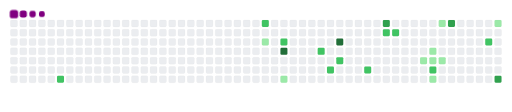
t = 0.00 s
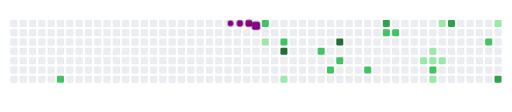
t = 2.73 s
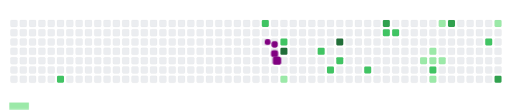
t = 3.33 s
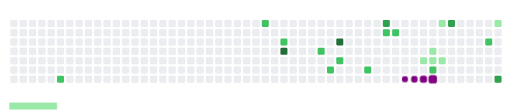
t = 5.20 s
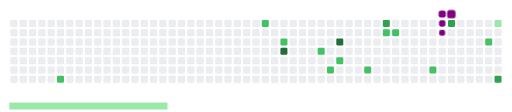
t = 6.70 s
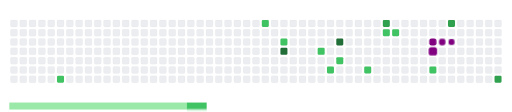
t = 8.30 s

The animated SVG that drew these frames (rendered in a browser with its animation timeline set to each time). Animation: 33 CSS @keyframes rules; frames cover the first 8.30 s, repeats indefinitely.

<svg viewBox="-16 -32 880 192" width="880" height="192" xmlns="http://www.w3.org/2000/svg"><desc>Generated with https://github.com/Platane/snk</desc><style>:root{--cb:#1b1f230a;--cs:purple;--ce:#ebedf0;--c0:#ebedf0;--c1:#9be9a8;--c2:#40c463;--c3:#30a14e;--c4:#216e39}.c{shape-rendering:geometricPrecision;fill:var(--ce);stroke-width:1px;stroke:var(--cb);animation:none 28700ms linear infinite;width:12px;height:12px}@keyframes c0{57.83%{fill:var(--c2)}57.85%,100%{fill:var(--ce)}}.c.c0{fill:var(--c2);animation-name:c0}@keyframes c1{38.32%{fill:var(--c2)}38.34%,100%{fill:var(--ce)}}.c.c1{fill:var(--c2);animation-name:c1}@keyframes c2{10.44%{fill:var(--c1)}10.46%,100%{fill:var(--ce)}}.c.c2{fill:var(--c1);animation-name:c2}@keyframes c3{36.92%{fill:var(--c2)}36.94%,100%{fill:var(--ce)}}.c.c3{fill:var(--c2);animation-name:c3}@keyframes c4{88.14%{fill:var(--c4)}88.16%,100%{fill:var(--ce)}}.c.c4{fill:var(--c4);animation-name:c4}@keyframes c5{12.53%{fill:var(--c1)}12.55%,100%{fill:var(--ce)}}.c.c5{fill:var(--c1);animation-name:c5}@keyframes c6{35.18%{fill:var(--c2)}35.2%,100%{fill:var(--ce)}}.c.c6{fill:var(--c2);animation-name:c6}@keyframes c7{34.14%{fill:var(--c2)}34.16%,100%{fill:var(--ce)}}.c.c7{fill:var(--c2);animation-name:c7}@keyframes c8{85.7%{fill:var(--c4)}85.72%,100%{fill:var(--ce)}}.c.c8{fill:var(--c4);animation-name:c8}@keyframes c9{33.44%{fill:var(--c2)}33.46%,100%{fill:var(--ce)}}.c.c9{fill:var(--c2);animation-name:c9}@keyframes ca{32.05%{fill:var(--c2)}32.07%,100%{fill:var(--ce)}}.c.ca{fill:var(--c2);animation-name:ca}@keyframes cb{72.12%{fill:var(--c3)}72.14%,100%{fill:var(--ce)}}.c.cb{fill:var(--c3);animation-name:cb}@keyframes cc{43.2%{fill:var(--c2)}43.22%,100%{fill:var(--ce)}}.c.cc{fill:var(--c2);animation-name:cc}@keyframes cd{43.54%{fill:var(--c2)}43.56%,100%{fill:var(--ce)}}.c.cd{fill:var(--c2);animation-name:cd}@keyframes ce{20.55%{fill:var(--c1)}20.57%,100%{fill:var(--ce)}}.c.ce{fill:var(--c1);animation-name:ce}@keyframes cf{19.85%{fill:var(--c1)}19.87%,100%{fill:var(--ce)}}.c.cf{fill:var(--c1);animation-name:cf}@keyframes cg{19.5%{fill:var(--c1)}19.52%,100%{fill:var(--ce)}}.c.cg{fill:var(--c1);animation-name:cg}@keyframes ch{29.61%{fill:var(--c2)}29.63%,100%{fill:var(--ce)}}.c.ch{fill:var(--c2);animation-name:ch}@keyframes ci{18.11%{fill:var(--c1)}18.13%,100%{fill:var(--ce)}}.c.ci{fill:var(--c1);animation-name:ci}@keyframes cj{22.64%{fill:var(--c1)}22.66%,100%{fill:var(--ce)}}.c.cj{fill:var(--c1);animation-name:cj}@keyframes ck{19.15%{fill:var(--c1)}19.17%,100%{fill:var(--ce)}}.c.ck{fill:var(--c1);animation-name:ck}@keyframes cl{74.55%{fill:var(--c3)}74.57%,100%{fill:var(--ce)}}.c.cl{fill:var(--c3);animation-name:cl}@keyframes cm{26.47%{fill:var(--c2)}26.49%,100%{fill:var(--ce)}}.c.cm{fill:var(--c2);animation-name:cm}@keyframes cn{25.43%{fill:var(--c1)}25.45%,100%{fill:var(--ce)}}.c.cn{fill:var(--c1);animation-name:cn}@keyframes co{78.39%{fill:var(--c3)}78.41%,100%{fill:var(--ce)}}.c.co{fill:var(--c3);animation-name:co}.u{transform-origin:0 0;transform:scale(0,1);animation:none linear 28700ms infinite}@keyframes u0{10.44%{transform:scale(0.000,1)}10.46%,12.53%{transform:scale(0.111,1)}12.55%,18.11%{transform:scale(0.222,1)}18.13%,19.15%{transform:scale(0.333,1)}19.17%,19.5%{transform:scale(0.444,1)}19.52%,19.85%{transform:scale(0.556,1)}19.87%,20.55%{transform:scale(0.667,1)}20.57%,22.64%{transform:scale(0.778,1)}22.66%,25.43%{transform:scale(0.889,1)}25.45%,100%{transform:scale(1.000,1)}}.u.u0{fill:var(--c1);animation-name:u0;transform-origin:0.0px 0}@keyframes u1{26.47%{transform:scale(0.000,1)}26.49%,29.61%{transform:scale(0.091,1)}29.63%,32.05%{transform:scale(0.182,1)}32.07%,33.44%{transform:scale(0.273,1)}33.46%,34.14%{transform:scale(0.364,1)}34.16%,35.18%{transform:scale(0.455,1)}35.2%,36.92%{transform:scale(0.545,1)}36.94%,38.32%{transform:scale(0.636,1)}38.34%,43.2%{transform:scale(0.727,1)}43.22%,43.54%{transform:scale(0.818,1)}43.56%,57.83%{transform:scale(0.909,1)}57.85%,100%{transform:scale(1.000,1)}}.u.u1{fill:var(--c2);animation-name:u1;transform-origin:305.3px 0}@keyframes u2{72.12%{transform:scale(0.000,1)}72.14%,74.55%{transform:scale(0.333,1)}74.57%,78.39%{transform:scale(0.667,1)}78.41%,100%{transform:scale(1.000,1)}}.u.u2{fill:var(--c3);animation-name:u2;transform-origin:678.4px 0}@keyframes u3{85.7%{transform:scale(0.000,1)}85.72%,88.14%{transform:scale(0.500,1)}88.16%,100%{transform:scale(1.000,1)}}.u.u3{fill:var(--c4);animation-name:u3;transform-origin:780.2px 0}.s{shape-rendering:geometricPrecision;fill:var(--cs);animation:none linear 28700ms infinite}@keyframes s0{0%,99.65%{transform:translate(0px,-16px)}0.35%{transform:translate(0px,0px)}9.41%{transform:translate(416px,0px)}9.76%{transform:translate(416px,16px)}10.1%,38.68%{transform:translate(432px,16px)}10.45%{transform:translate(432px,32px)}10.8%{transform:translate(448px,32px)}11.5%{transform:translate(448px,64px)}11.85%{transform:translate(464px,64px)}12.54%{transform:translate(464px,96px)}18.47%{transform:translate(736px,96px)}19.16%,21.25%{transform:translate(736px,64px)}19.51%{transform:translate(720px,64px)}19.86%{transform:translate(720px,48px)}20.21%{transform:translate(704px,48px)}20.56%{transform:translate(704px,64px)}23%{transform:translate(736px,-16px)}25.09%{transform:translate(832px,-16px)}25.44%,76.31%{transform:translate(832px,0px)}25.78%{transform:translate(816px,0px)}26.48%,80.14%{transform:translate(816px,32px)}28.57%{transform:translate(720px,32px)}29.62%{transform:translate(720px,80px)}32.06%{transform:translate(608px,80px)}32.4%{transform:translate(608px,64px)}33.8%{transform:translate(544px,64px)}34.15%{transform:translate(544px,80px)}34.49%{transform:translate(528px,80px)}35.54%{transform:translate(528px,32px)}36.93%,87.8%{transform:translate(464px,32px)}37.63%{transform:translate(464px,0px)}38.33%{transform:translate(432px,0px)}43.55%{transform:translate(656px,16px)}43.9%{transform:translate(656px,32px)}45.64%{transform:translate(576px,32px)}45.99%{transform:translate(576px,48px)}48.08%{transform:translate(480px,48px)}48.43%{transform:translate(480px,64px)}57.14%{transform:translate(80px,64px)}57.84%{transform:translate(80px,96px)}70.03%{transform:translate(640px,96px)}72.13%{transform:translate(640px,0px)}78.4%{transform:translate(832px,96px)}78.75%{transform:translate(816px,96px)}88.15%{transform:translate(464px,48px)}95.12%{transform:translate(144px,48px)}95.82%{transform:translate(144px,16px)}96.52%{transform:translate(112px,16px)}96.86%{transform:translate(112px,0px)}97.91%{transform:translate(64px,0px)}98.26%{transform:translate(64px,-16px)}}.s.s0{transform:translate(0px,-16px);animation-name:s0}@keyframes s1{0%,99.65%{transform:translate(16px,-16px)}0.35%{transform:translate(0px,-16px)}0.7%{transform:translate(0px,0px)}9.76%{transform:translate(416px,0px)}10.1%{transform:translate(416px,16px)}10.45%,39.02%{transform:translate(432px,16px)}10.8%{transform:translate(432px,32px)}11.15%{transform:translate(448px,32px)}11.85%{transform:translate(448px,64px)}12.2%{transform:translate(464px,64px)}12.89%{transform:translate(464px,96px)}18.82%{transform:translate(736px,96px)}19.51%,21.6%{transform:translate(736px,64px)}19.86%{transform:translate(720px,64px)}20.21%{transform:translate(720px,48px)}20.56%{transform:translate(704px,48px)}20.91%{transform:translate(704px,64px)}23.34%{transform:translate(736px,-16px)}25.44%{transform:translate(832px,-16px)}25.78%,76.66%{transform:translate(832px,0px)}26.13%{transform:translate(816px,0px)}26.83%,80.49%{transform:translate(816px,32px)}28.92%{transform:translate(720px,32px)}29.97%{transform:translate(720px,80px)}32.4%{transform:translate(608px,80px)}32.75%{transform:translate(608px,64px)}34.15%{transform:translate(544px,64px)}34.49%{transform:translate(544px,80px)}34.84%{transform:translate(528px,80px)}35.89%{transform:translate(528px,32px)}37.28%,88.15%{transform:translate(464px,32px)}37.98%{transform:translate(464px,0px)}38.68%{transform:translate(432px,0px)}43.9%{transform:translate(656px,16px)}44.25%{transform:translate(656px,32px)}45.99%{transform:translate(576px,32px)}46.34%{transform:translate(576px,48px)}48.43%{transform:translate(480px,48px)}48.78%{transform:translate(480px,64px)}57.49%{transform:translate(80px,64px)}58.19%{transform:translate(80px,96px)}70.38%{transform:translate(640px,96px)}72.47%{transform:translate(640px,0px)}78.75%{transform:translate(832px,96px)}79.09%{transform:translate(816px,96px)}88.5%{transform:translate(464px,48px)}95.47%{transform:translate(144px,48px)}96.17%{transform:translate(144px,16px)}96.86%{transform:translate(112px,16px)}97.21%{transform:translate(112px,0px)}98.26%{transform:translate(64px,0px)}98.61%{transform:translate(64px,-16px)}}.s.s1{transform:translate(16px,-16px);animation-name:s1}@keyframes s2{0%,99.65%{transform:translate(32px,-16px)}0.7%{transform:translate(0px,-16px)}1.05%{transform:translate(0px,0px)}10.1%{transform:translate(416px,0px)}10.45%{transform:translate(416px,16px)}10.8%,39.37%{transform:translate(432px,16px)}11.15%{transform:translate(432px,32px)}11.5%{transform:translate(448px,32px)}12.2%{transform:translate(448px,64px)}12.54%{transform:translate(464px,64px)}13.24%{transform:translate(464px,96px)}19.16%{transform:translate(736px,96px)}19.86%,21.95%{transform:translate(736px,64px)}20.21%{transform:translate(720px,64px)}20.56%{transform:translate(720px,48px)}20.91%{transform:translate(704px,48px)}21.25%{transform:translate(704px,64px)}23.69%{transform:translate(736px,-16px)}25.78%{transform:translate(832px,-16px)}26.13%,77%{transform:translate(832px,0px)}26.48%{transform:translate(816px,0px)}27.18%,80.84%{transform:translate(816px,32px)}29.27%{transform:translate(720px,32px)}30.31%{transform:translate(720px,80px)}32.75%{transform:translate(608px,80px)}33.1%{transform:translate(608px,64px)}34.49%{transform:translate(544px,64px)}34.84%{transform:translate(544px,80px)}35.19%{transform:translate(528px,80px)}36.24%{transform:translate(528px,32px)}37.63%,88.5%{transform:translate(464px,32px)}38.33%{transform:translate(464px,0px)}39.02%{transform:translate(432px,0px)}44.25%{transform:translate(656px,16px)}44.6%{transform:translate(656px,32px)}46.34%{transform:translate(576px,32px)}46.69%{transform:translate(576px,48px)}48.78%{transform:translate(480px,48px)}49.13%{transform:translate(480px,64px)}57.84%{transform:translate(80px,64px)}58.54%{transform:translate(80px,96px)}70.73%{transform:translate(640px,96px)}72.82%{transform:translate(640px,0px)}79.09%{transform:translate(832px,96px)}79.44%{transform:translate(816px,96px)}88.85%{transform:translate(464px,48px)}95.82%{transform:translate(144px,48px)}96.52%{transform:translate(144px,16px)}97.21%{transform:translate(112px,16px)}97.56%{transform:translate(112px,0px)}98.61%{transform:translate(64px,0px)}98.95%{transform:translate(64px,-16px)}}.s.s2{transform:translate(32px,-16px);animation-name:s2}@keyframes s3{0%,99.65%{transform:translate(48px,-16px)}1.05%{transform:translate(0px,-16px)}1.39%{transform:translate(0px,0px)}10.45%{transform:translate(416px,0px)}10.8%{transform:translate(416px,16px)}11.15%,39.72%{transform:translate(432px,16px)}11.5%{transform:translate(432px,32px)}11.85%{transform:translate(448px,32px)}12.54%{transform:translate(448px,64px)}12.89%{transform:translate(464px,64px)}13.59%{transform:translate(464px,96px)}19.51%{transform:translate(736px,96px)}20.21%,22.3%{transform:translate(736px,64px)}20.56%{transform:translate(720px,64px)}20.91%{transform:translate(720px,48px)}21.25%{transform:translate(704px,48px)}21.6%{transform:translate(704px,64px)}24.04%{transform:translate(736px,-16px)}26.13%{transform:translate(832px,-16px)}26.48%,77.35%{transform:translate(832px,0px)}26.83%{transform:translate(816px,0px)}27.53%,81.18%{transform:translate(816px,32px)}29.62%{transform:translate(720px,32px)}30.66%{transform:translate(720px,80px)}33.1%{transform:translate(608px,80px)}33.45%{transform:translate(608px,64px)}34.84%{transform:translate(544px,64px)}35.19%{transform:translate(544px,80px)}35.54%{transform:translate(528px,80px)}36.59%{transform:translate(528px,32px)}37.98%,88.85%{transform:translate(464px,32px)}38.68%{transform:translate(464px,0px)}39.37%{transform:translate(432px,0px)}44.6%{transform:translate(656px,16px)}44.95%{transform:translate(656px,32px)}46.69%{transform:translate(576px,32px)}47.04%{transform:translate(576px,48px)}49.13%{transform:translate(480px,48px)}49.48%{transform:translate(480px,64px)}58.19%{transform:translate(80px,64px)}58.89%{transform:translate(80px,96px)}71.08%{transform:translate(640px,96px)}73.17%{transform:translate(640px,0px)}79.44%{transform:translate(832px,96px)}79.79%{transform:translate(816px,96px)}89.2%{transform:translate(464px,48px)}96.17%{transform:translate(144px,48px)}96.86%{transform:translate(144px,16px)}97.56%{transform:translate(112px,16px)}97.91%{transform:translate(112px,0px)}98.95%{transform:translate(64px,0px)}99.3%{transform:translate(64px,-16px)}}.s.s3{transform:translate(48px,-16px);animation-name:s3}</style><rect class="c" x="2" y="2" rx="2" ry="2"/><rect class="c" x="2" y="18" rx="2" ry="2"/><rect class="c" x="2" y="34" rx="2" ry="2"/><rect class="c" x="2" y="50" rx="2" ry="2"/><rect class="c" x="2" y="66" rx="2" ry="2"/><rect class="c" x="2" y="82" rx="2" ry="2"/><rect class="c" x="2" y="98" rx="2" ry="2"/><rect class="c" x="18" y="2" rx="2" ry="2"/><rect class="c" x="18" y="18" rx="2" ry="2"/><rect class="c" x="18" y="34" rx="2" ry="2"/><rect class="c" x="18" y="50" rx="2" ry="2"/><rect class="c" x="18" y="66" rx="2" ry="2"/><rect class="c" x="18" y="82" rx="2" ry="2"/><rect class="c" x="18" y="98" rx="2" ry="2"/><rect class="c" x="34" y="2" rx="2" ry="2"/><rect class="c" x="34" y="18" rx="2" ry="2"/><rect class="c" x="34" y="34" rx="2" ry="2"/><rect class="c" x="34" y="50" rx="2" ry="2"/><rect class="c" x="34" y="66" rx="2" ry="2"/><rect class="c" x="34" y="82" rx="2" ry="2"/><rect class="c" x="34" y="98" rx="2" ry="2"/><rect class="c" x="50" y="2" rx="2" ry="2"/><rect class="c" x="50" y="18" rx="2" ry="2"/><rect class="c" x="50" y="34" rx="2" ry="2"/><rect class="c" x="50" y="50" rx="2" ry="2"/><rect class="c" x="50" y="66" rx="2" ry="2"/><rect class="c" x="50" y="82" rx="2" ry="2"/><rect class="c" x="50" y="98" rx="2" ry="2"/><rect class="c" x="66" y="2" rx="2" ry="2"/><rect class="c" x="66" y="18" rx="2" ry="2"/><rect class="c" x="66" y="34" rx="2" ry="2"/><rect class="c" x="66" y="50" rx="2" ry="2"/><rect class="c" x="66" y="66" rx="2" ry="2"/><rect class="c" x="66" y="82" rx="2" ry="2"/><rect class="c" x="66" y="98" rx="2" ry="2"/><rect class="c" x="82" y="2" rx="2" ry="2"/><rect class="c" x="82" y="18" rx="2" ry="2"/><rect class="c" x="82" y="34" rx="2" ry="2"/><rect class="c" x="82" y="50" rx="2" ry="2"/><rect class="c" x="82" y="66" rx="2" ry="2"/><rect class="c" x="82" y="82" rx="2" ry="2"/><rect class="c c0" x="82" y="98" rx="2" ry="2"/><rect class="c" x="98" y="2" rx="2" ry="2"/><rect class="c" x="98" y="18" rx="2" ry="2"/><rect class="c" x="98" y="34" rx="2" ry="2"/><rect class="c" x="98" y="50" rx="2" ry="2"/><rect class="c" x="98" y="66" rx="2" ry="2"/><rect class="c" x="98" y="82" rx="2" ry="2"/><rect class="c" x="98" y="98" rx="2" ry="2"/><rect class="c" x="114" y="2" rx="2" ry="2"/><rect class="c" x="114" y="18" rx="2" ry="2"/><rect class="c" x="114" y="34" rx="2" ry="2"/><rect class="c" x="114" y="50" rx="2" ry="2"/><rect class="c" x="114" y="66" rx="2" ry="2"/><rect class="c" x="114" y="82" rx="2" ry="2"/><rect class="c" x="114" y="98" rx="2" ry="2"/><rect class="c" x="130" y="2" rx="2" ry="2"/><rect class="c" x="130" y="18" rx="2" ry="2"/><rect class="c" x="130" y="34" rx="2" ry="2"/><rect class="c" x="130" y="50" rx="2" ry="2"/><rect class="c" x="130" y="66" rx="2" ry="2"/><rect class="c" x="130" y="82" rx="2" ry="2"/><rect class="c" x="130" y="98" rx="2" ry="2"/><rect class="c" x="146" y="2" rx="2" ry="2"/><rect class="c" x="146" y="18" rx="2" ry="2"/><rect class="c" x="146" y="34" rx="2" ry="2"/><rect class="c" x="146" y="50" rx="2" ry="2"/><rect class="c" x="146" y="66" rx="2" ry="2"/><rect class="c" x="146" y="82" rx="2" ry="2"/><rect class="c" x="146" y="98" rx="2" ry="2"/><rect class="c" x="162" y="2" rx="2" ry="2"/><rect class="c" x="162" y="18" rx="2" ry="2"/><rect class="c" x="162" y="34" rx="2" ry="2"/><rect class="c" x="162" y="50" rx="2" ry="2"/><rect class="c" x="162" y="66" rx="2" ry="2"/><rect class="c" x="162" y="82" rx="2" ry="2"/><rect class="c" x="162" y="98" rx="2" ry="2"/><rect class="c" x="178" y="2" rx="2" ry="2"/><rect class="c" x="178" y="18" rx="2" ry="2"/><rect class="c" x="178" y="34" rx="2" ry="2"/><rect class="c" x="178" y="50" rx="2" ry="2"/><rect class="c" x="178" y="66" rx="2" ry="2"/><rect class="c" x="178" y="82" rx="2" ry="2"/><rect class="c" x="178" y="98" rx="2" ry="2"/><rect class="c" x="194" y="2" rx="2" ry="2"/><rect class="c" x="194" y="18" rx="2" ry="2"/><rect class="c" x="194" y="34" rx="2" ry="2"/><rect class="c" x="194" y="50" rx="2" ry="2"/><rect class="c" x="194" y="66" rx="2" ry="2"/><rect class="c" x="194" y="82" rx="2" ry="2"/><rect class="c" x="194" y="98" rx="2" ry="2"/><rect class="c" x="210" y="2" rx="2" ry="2"/><rect class="c" x="210" y="18" rx="2" ry="2"/><rect class="c" x="210" y="34" rx="2" ry="2"/><rect class="c" x="210" y="50" rx="2" ry="2"/><rect class="c" x="210" y="66" rx="2" ry="2"/><rect class="c" x="210" y="82" rx="2" ry="2"/><rect class="c" x="210" y="98" rx="2" ry="2"/><rect class="c" x="226" y="2" rx="2" ry="2"/><rect class="c" x="226" y="18" rx="2" ry="2"/><rect class="c" x="226" y="34" rx="2" ry="2"/><rect class="c" x="226" y="50" rx="2" ry="2"/><rect class="c" x="226" y="66" rx="2" ry="2"/><rect class="c" x="226" y="82" rx="2" ry="2"/><rect class="c" x="226" y="98" rx="2" ry="2"/><rect class="c" x="242" y="2" rx="2" ry="2"/><rect class="c" x="242" y="18" rx="2" ry="2"/><rect class="c" x="242" y="34" rx="2" ry="2"/><rect class="c" x="242" y="50" rx="2" ry="2"/><rect class="c" x="242" y="66" rx="2" ry="2"/><rect class="c" x="242" y="82" rx="2" ry="2"/><rect class="c" x="242" y="98" rx="2" ry="2"/><rect class="c" x="258" y="2" rx="2" ry="2"/><rect class="c" x="258" y="18" rx="2" ry="2"/><rect class="c" x="258" y="34" rx="2" ry="2"/><rect class="c" x="258" y="50" rx="2" ry="2"/><rect class="c" x="258" y="66" rx="2" ry="2"/><rect class="c" x="258" y="82" rx="2" ry="2"/><rect class="c" x="258" y="98" rx="2" ry="2"/><rect class="c" x="274" y="2" rx="2" ry="2"/><rect class="c" x="274" y="18" rx="2" ry="2"/><rect class="c" x="274" y="34" rx="2" ry="2"/><rect class="c" x="274" y="50" rx="2" ry="2"/><rect class="c" x="274" y="66" rx="2" ry="2"/><rect class="c" x="274" y="82" rx="2" ry="2"/><rect class="c" x="274" y="98" rx="2" ry="2"/><rect class="c" x="290" y="2" rx="2" ry="2"/><rect class="c" x="290" y="18" rx="2" ry="2"/><rect class="c" x="290" y="34" rx="2" ry="2"/><rect class="c" x="290" y="50" rx="2" ry="2"/><rect class="c" x="290" y="66" rx="2" ry="2"/><rect class="c" x="290" y="82" rx="2" ry="2"/><rect class="c" x="290" y="98" rx="2" ry="2"/><rect class="c" x="306" y="2" rx="2" ry="2"/><rect class="c" x="306" y="18" rx="2" ry="2"/><rect class="c" x="306" y="34" rx="2" ry="2"/><rect class="c" x="306" y="50" rx="2" ry="2"/><rect class="c" x="306" y="66" rx="2" ry="2"/><rect class="c" x="306" y="82" rx="2" ry="2"/><rect class="c" x="306" y="98" rx="2" ry="2"/><rect class="c" x="322" y="2" rx="2" ry="2"/><rect class="c" x="322" y="18" rx="2" ry="2"/><rect class="c" x="322" y="34" rx="2" ry="2"/><rect class="c" x="322" y="50" rx="2" ry="2"/><rect class="c" x="322" y="66" rx="2" ry="2"/><rect class="c" x="322" y="82" rx="2" ry="2"/><rect class="c" x="322" y="98" rx="2" ry="2"/><rect class="c" x="338" y="2" rx="2" ry="2"/><rect class="c" x="338" y="18" rx="2" ry="2"/><rect class="c" x="338" y="34" rx="2" ry="2"/><rect class="c" x="338" y="50" rx="2" ry="2"/><rect class="c" x="338" y="66" rx="2" ry="2"/><rect class="c" x="338" y="82" rx="2" ry="2"/><rect class="c" x="338" y="98" rx="2" ry="2"/><rect class="c" x="354" y="2" rx="2" ry="2"/><rect class="c" x="354" y="18" rx="2" ry="2"/><rect class="c" x="354" y="34" rx="2" ry="2"/><rect class="c" x="354" y="50" rx="2" ry="2"/><rect class="c" x="354" y="66" rx="2" ry="2"/><rect class="c" x="354" y="82" rx="2" ry="2"/><rect class="c" x="354" y="98" rx="2" ry="2"/><rect class="c" x="370" y="2" rx="2" ry="2"/><rect class="c" x="370" y="18" rx="2" ry="2"/><rect class="c" x="370" y="34" rx="2" ry="2"/><rect class="c" x="370" y="50" rx="2" ry="2"/><rect class="c" x="370" y="66" rx="2" ry="2"/><rect class="c" x="370" y="82" rx="2" ry="2"/><rect class="c" x="370" y="98" rx="2" ry="2"/><rect class="c" x="386" y="2" rx="2" ry="2"/><rect class="c" x="386" y="18" rx="2" ry="2"/><rect class="c" x="386" y="34" rx="2" ry="2"/><rect class="c" x="386" y="50" rx="2" ry="2"/><rect class="c" x="386" y="66" rx="2" ry="2"/><rect class="c" x="386" y="82" rx="2" ry="2"/><rect class="c" x="386" y="98" rx="2" ry="2"/><rect class="c" x="402" y="2" rx="2" ry="2"/><rect class="c" x="402" y="18" rx="2" ry="2"/><rect class="c" x="402" y="34" rx="2" ry="2"/><rect class="c" x="402" y="50" rx="2" ry="2"/><rect class="c" x="402" y="66" rx="2" ry="2"/><rect class="c" x="402" y="82" rx="2" ry="2"/><rect class="c" x="402" y="98" rx="2" ry="2"/><rect class="c" x="418" y="2" rx="2" ry="2"/><rect class="c" x="418" y="18" rx="2" ry="2"/><rect class="c" x="418" y="34" rx="2" ry="2"/><rect class="c" x="418" y="50" rx="2" ry="2"/><rect class="c" x="418" y="66" rx="2" ry="2"/><rect class="c" x="418" y="82" rx="2" ry="2"/><rect class="c" x="418" y="98" rx="2" ry="2"/><rect class="c c1" x="434" y="2" rx="2" ry="2"/><rect class="c" x="434" y="18" rx="2" ry="2"/><rect class="c c2" x="434" y="34" rx="2" ry="2"/><rect class="c" x="434" y="50" rx="2" ry="2"/><rect class="c" x="434" y="66" rx="2" ry="2"/><rect class="c" x="434" y="82" rx="2" ry="2"/><rect class="c" x="434" y="98" rx="2" ry="2"/><rect class="c" x="450" y="2" rx="2" ry="2"/><rect class="c" x="450" y="18" rx="2" ry="2"/><rect class="c" x="450" y="34" rx="2" ry="2"/><rect class="c" x="450" y="50" rx="2" ry="2"/><rect class="c" x="450" y="66" rx="2" ry="2"/><rect class="c" x="450" y="82" rx="2" ry="2"/><rect class="c" x="450" y="98" rx="2" ry="2"/><rect class="c" x="466" y="2" rx="2" ry="2"/><rect class="c" x="466" y="18" rx="2" ry="2"/><rect class="c c3" x="466" y="34" rx="2" ry="2"/><rect class="c c4" x="466" y="50" rx="2" ry="2"/><rect class="c" x="466" y="66" rx="2" ry="2"/><rect class="c" x="466" y="82" rx="2" ry="2"/><rect class="c c5" x="466" y="98" rx="2" ry="2"/><rect class="c" x="482" y="2" rx="2" ry="2"/><rect class="c" x="482" y="18" rx="2" ry="2"/><rect class="c" x="482" y="34" rx="2" ry="2"/><rect class="c" x="482" y="50" rx="2" ry="2"/><rect class="c" x="482" y="66" rx="2" ry="2"/><rect class="c" x="482" y="82" rx="2" ry="2"/><rect class="c" x="482" y="98" rx="2" ry="2"/><rect class="c" x="498" y="2" rx="2" ry="2"/><rect class="c" x="498" y="18" rx="2" ry="2"/><rect class="c" x="498" y="34" rx="2" ry="2"/><rect class="c" x="498" y="50" rx="2" ry="2"/><rect class="c" x="498" y="66" rx="2" ry="2"/><rect class="c" x="498" y="82" rx="2" ry="2"/><rect class="c" x="498" y="98" rx="2" ry="2"/><rect class="c" x="514" y="2" rx="2" ry="2"/><rect class="c" x="514" y="18" rx="2" ry="2"/><rect class="c" x="514" y="34" rx="2" ry="2"/><rect class="c" x="514" y="50" rx="2" ry="2"/><rect class="c" x="514" y="66" rx="2" ry="2"/><rect class="c" x="514" y="82" rx="2" ry="2"/><rect class="c" x="514" y="98" rx="2" ry="2"/><rect class="c" x="530" y="2" rx="2" ry="2"/><rect class="c" x="530" y="18" rx="2" ry="2"/><rect class="c" x="530" y="34" rx="2" ry="2"/><rect class="c c6" x="530" y="50" rx="2" ry="2"/><rect class="c" x="530" y="66" rx="2" ry="2"/><rect class="c" x="530" y="82" rx="2" ry="2"/><rect class="c" x="530" y="98" rx="2" ry="2"/><rect class="c" x="546" y="2" rx="2" ry="2"/><rect class="c" x="546" y="18" rx="2" ry="2"/><rect class="c" x="546" y="34" rx="2" ry="2"/><rect class="c" x="546" y="50" rx="2" ry="2"/><rect class="c" x="546" y="66" rx="2" ry="2"/><rect class="c c7" x="546" y="82" rx="2" ry="2"/><rect class="c" x="546" y="98" rx="2" ry="2"/><rect class="c" x="562" y="2" rx="2" ry="2"/><rect class="c" x="562" y="18" rx="2" ry="2"/><rect class="c c8" x="562" y="34" rx="2" ry="2"/><rect class="c" x="562" y="50" rx="2" ry="2"/><rect class="c c9" x="562" y="66" rx="2" ry="2"/><rect class="c" x="562" y="82" rx="2" ry="2"/><rect class="c" x="562" y="98" rx="2" ry="2"/><rect class="c" x="578" y="2" rx="2" ry="2"/><rect class="c" x="578" y="18" rx="2" ry="2"/><rect class="c" x="578" y="34" rx="2" ry="2"/><rect class="c" x="578" y="50" rx="2" ry="2"/><rect class="c" x="578" y="66" rx="2" ry="2"/><rect class="c" x="578" y="82" rx="2" ry="2"/><rect class="c" x="578" y="98" rx="2" ry="2"/><rect class="c" x="594" y="2" rx="2" ry="2"/><rect class="c" x="594" y="18" rx="2" ry="2"/><rect class="c" x="594" y="34" rx="2" ry="2"/><rect class="c" x="594" y="50" rx="2" ry="2"/><rect class="c" x="594" y="66" rx="2" ry="2"/><rect class="c" x="594" y="82" rx="2" ry="2"/><rect class="c" x="594" y="98" rx="2" ry="2"/><rect class="c" x="610" y="2" rx="2" ry="2"/><rect class="c" x="610" y="18" rx="2" ry="2"/><rect class="c" x="610" y="34" rx="2" ry="2"/><rect class="c" x="610" y="50" rx="2" ry="2"/><rect class="c" x="610" y="66" rx="2" ry="2"/><rect class="c ca" x="610" y="82" rx="2" ry="2"/><rect class="c" x="610" y="98" rx="2" ry="2"/><rect class="c" x="626" y="2" rx="2" ry="2"/><rect class="c" x="626" y="18" rx="2" ry="2"/><rect class="c" x="626" y="34" rx="2" ry="2"/><rect class="c" x="626" y="50" rx="2" ry="2"/><rect class="c" x="626" y="66" rx="2" ry="2"/><rect class="c" x="626" y="82" rx="2" ry="2"/><rect class="c" x="626" y="98" rx="2" ry="2"/><rect class="c cb" x="642" y="2" rx="2" ry="2"/><rect class="c cc" x="642" y="18" rx="2" ry="2"/><rect class="c" x="642" y="34" rx="2" ry="2"/><rect class="c" x="642" y="50" rx="2" ry="2"/><rect class="c" x="642" y="66" rx="2" ry="2"/><rect class="c" x="642" y="82" rx="2" ry="2"/><rect class="c" x="642" y="98" rx="2" ry="2"/><rect class="c" x="658" y="2" rx="2" ry="2"/><rect class="c cd" x="658" y="18" rx="2" ry="2"/><rect class="c" x="658" y="34" rx="2" ry="2"/><rect class="c" x="658" y="50" rx="2" ry="2"/><rect class="c" x="658" y="66" rx="2" ry="2"/><rect class="c" x="658" y="82" rx="2" ry="2"/><rect class="c" x="658" y="98" rx="2" ry="2"/><rect class="c" x="674" y="2" rx="2" ry="2"/><rect class="c" x="674" y="18" rx="2" ry="2"/><rect class="c" x="674" y="34" rx="2" ry="2"/><rect class="c" x="674" y="50" rx="2" ry="2"/><rect class="c" x="674" y="66" rx="2" ry="2"/><rect class="c" x="674" y="82" rx="2" ry="2"/><rect class="c" x="674" y="98" rx="2" ry="2"/><rect class="c" x="690" y="2" rx="2" ry="2"/><rect class="c" x="690" y="18" rx="2" ry="2"/><rect class="c" x="690" y="34" rx="2" ry="2"/><rect class="c" x="690" y="50" rx="2" ry="2"/><rect class="c" x="690" y="66" rx="2" ry="2"/><rect class="c" x="690" y="82" rx="2" ry="2"/><rect class="c" x="690" y="98" rx="2" ry="2"/><rect class="c" x="706" y="2" rx="2" ry="2"/><rect class="c" x="706" y="18" rx="2" ry="2"/><rect class="c" x="706" y="34" rx="2" ry="2"/><rect class="c" x="706" y="50" rx="2" ry="2"/><rect class="c ce" x="706" y="66" rx="2" ry="2"/><rect class="c" x="706" y="82" rx="2" ry="2"/><rect class="c" x="706" y="98" rx="2" ry="2"/><rect class="c" x="722" y="2" rx="2" ry="2"/><rect class="c" x="722" y="18" rx="2" ry="2"/><rect class="c" x="722" y="34" rx="2" ry="2"/><rect class="c cf" x="722" y="50" rx="2" ry="2"/><rect class="c cg" x="722" y="66" rx="2" ry="2"/><rect class="c ch" x="722" y="82" rx="2" ry="2"/><rect class="c ci" x="722" y="98" rx="2" ry="2"/><rect class="c cj" x="738" y="2" rx="2" ry="2"/><rect class="c" x="738" y="18" rx="2" ry="2"/><rect class="c" x="738" y="34" rx="2" ry="2"/><rect class="c" x="738" y="50" rx="2" ry="2"/><rect class="c ck" x="738" y="66" rx="2" ry="2"/><rect class="c" x="738" y="82" rx="2" ry="2"/><rect class="c" x="738" y="98" rx="2" ry="2"/><rect class="c cl" x="754" y="2" rx="2" ry="2"/><rect class="c" x="754" y="18" rx="2" ry="2"/><rect class="c" x="754" y="34" rx="2" ry="2"/><rect class="c" x="754" y="50" rx="2" ry="2"/><rect class="c" x="754" y="66" rx="2" ry="2"/><rect class="c" x="754" y="82" rx="2" ry="2"/><rect class="c" x="754" y="98" rx="2" ry="2"/><rect class="c" x="770" y="2" rx="2" ry="2"/><rect class="c" x="770" y="18" rx="2" ry="2"/><rect class="c" x="770" y="34" rx="2" ry="2"/><rect class="c" x="770" y="50" rx="2" ry="2"/><rect class="c" x="770" y="66" rx="2" ry="2"/><rect class="c" x="770" y="82" rx="2" ry="2"/><rect class="c" x="770" y="98" rx="2" ry="2"/><rect class="c" x="786" y="2" rx="2" ry="2"/><rect class="c" x="786" y="18" rx="2" ry="2"/><rect class="c" x="786" y="34" rx="2" ry="2"/><rect class="c" x="786" y="50" rx="2" ry="2"/><rect class="c" x="786" y="66" rx="2" ry="2"/><rect class="c" x="786" y="82" rx="2" ry="2"/><rect class="c" x="786" y="98" rx="2" ry="2"/><rect class="c" x="802" y="2" rx="2" ry="2"/><rect class="c" x="802" y="18" rx="2" ry="2"/><rect class="c" x="802" y="34" rx="2" ry="2"/><rect class="c" x="802" y="50" rx="2" ry="2"/><rect class="c" x="802" y="66" rx="2" ry="2"/><rect class="c" x="802" y="82" rx="2" ry="2"/><rect class="c" x="802" y="98" rx="2" ry="2"/><rect class="c" x="818" y="2" rx="2" ry="2"/><rect class="c" x="818" y="18" rx="2" ry="2"/><rect class="c cm" x="818" y="34" rx="2" ry="2"/><rect class="c" x="818" y="50" rx="2" ry="2"/><rect class="c" x="818" y="66" rx="2" ry="2"/><rect class="c" x="818" y="82" rx="2" ry="2"/><rect class="c" x="818" y="98" rx="2" ry="2"/><rect class="c cn" x="834" y="2" rx="2" ry="2"/><rect class="c" x="834" y="18" rx="2" ry="2"/><rect class="c" x="834" y="34" rx="2" ry="2"/><rect class="c" x="834" y="50" rx="2" ry="2"/><rect class="c" x="834" y="66" rx="2" ry="2"/><rect class="c" x="834" y="82" rx="2" ry="2"/><rect class="c co" x="834" y="98" rx="2" ry="2"/><rect class="u u0" height="12" width="305.9" x="0.0" y="144"/><rect class="u u1" height="12" width="373.7" x="305.3" y="144"/><rect class="u u2" height="12" width="102.4" x="678.4" y="144"/><rect class="u u3" height="12" width="68.4" x="780.2" y="144"/><rect class="s s0" x="0.8" y="0.8" width="14.4" height="14.4" rx="4.5" ry="4.5"/><rect class="s s1" x="1.8" y="1.8" width="12.3" height="12.3" rx="4.1" ry="4.1"/><rect class="s s2" x="2.6" y="2.6" width="10.8" height="10.8" rx="3.6" ry="3.6"/><rect class="s s3" x="3.0" y="3.0" width="9.9" height="9.9" rx="3.3" ry="3.3"/></svg>
